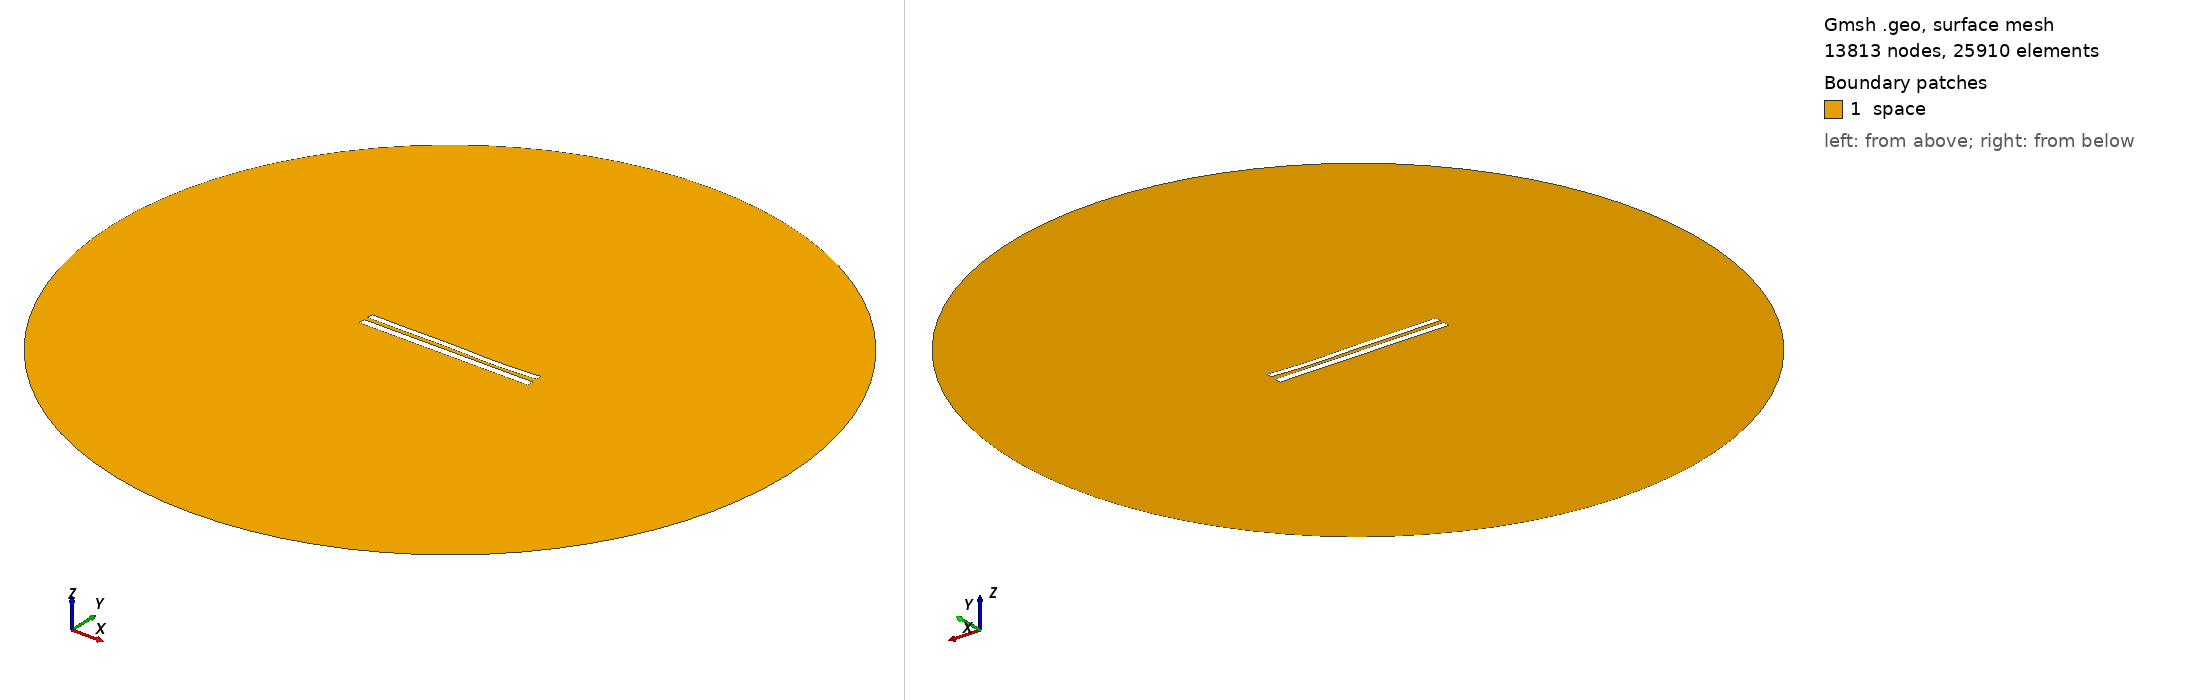

Gmsh geometry script, surface-meshed: 13813 nodes, 25910 surface elements. Boundary patches (legend numbers): 1 space. Left view from above one corner, right view from below the opposite corner. Legend entries are the model's physical surfaces. The drawing asked Gmsh for element sizes between 1% and 20% of the model's largest extent; the script's own settings can give other sizes.

=== 8771.geo (drawn) ===
//---------------------------------------
// Geometry kernel
//---------------------------------------

SetFactory("OpenCASCADE");



//---------------------------------------
// Parameters of the geometry
//---------------------------------------

// Overetch of the upper plate
overetch = 0.25;

// Distance between the plates
distance = 2.5;

// Discretization over the x axis (for the deformation)
nx = 50; 

// Length of the plate
L = 100 - overetch; 

// Number of modes
n = 4; 

// 1st mode coefficient
coeff(1) = -0.15;
beta(1) = 0.596864 * 3.1415926535 / L;

// 2nd mode coefficient
coeff(2) = -0.15;
beta(2) = 1.49418 * 3.1415926535 / L;

// 3rd mode coefficient
coeff(3) = 0.15;
beta(3) = 2.50025 * 3.1415926535 / L;

// 4th mode coefficient
coeff(4) = -0.15;
beta(4) = 3.49999 * 3.1415926535 / L;



//---------------------------------------
// Upper plate (deformed rectangle)
//---------------------------------------

// Coordiantes of the upper plate
xmin = -50;
xmax = 50 - overetch;

// Height of the upper plate
yheight = 4 - 2 * overetch;

// Indexes of the points
UpperID[] = {};
LowerID[] = {};
LeftID[] = {};
RightID[] = {};

// Point index
p = 1;

// Horizontal edges
For i In {1:nx}
    x = xmin + (i-1)*(xmax - xmin)/(nx-1);

    y_bottom = distance / 2 + overetch;
    For j In {1:n}
        C = (Cosh(beta(j)*L) + Cos(beta(j)*L)) / (Sinh(beta(j)*L) + Sin(beta(j)*L));
        y_bottom  = y_bottom + coeff(j) * (Cosh(beta(j)*(x+50)) - Cos(beta(j)*(x+50)) - C * (Sinh(beta(j)*(x+50)) - Sin(beta(j)*(x+50))));
    EndFor

    y_top = y_bottom + yheight;

    Point(p) = {x, y_top, 0, 1.0};
    UpperID[i] = p;
    p = p + 1;

    Point(p) = {x, y_bottom, 0, 1.0};
    LowerID[i] = p;
    p = p + 1;
EndFor

// Create point lists
UpperPts[] = {}; LowerPts[] = {};
For i In {1:nx}
  UpperPts[] += {UpperID[i]};
  LowerPts[] += {LowerID[i]};
EndFor

// Build splines
Spline(1) = {UpperPts[]};
Spline(2) = {LowerPts[]};
Line(3) = {LowerPts[nx-1], UpperPts[nx-1]};
Line(4) = {LowerPts[0], UpperPts[0]};

// Build the plane surface
Curve Loop(1) = {2, 3, -1, -4};
Plane Surface(1) = {1};



//---------------------------------------
// Lower plate (rectangle)
//---------------------------------------

// Vertices
Point(1001) = {-50, -1, 0, 1.0};
Point(1002) = { 50, -1, 0, 1.0};
Point(1003) = { 50,  -5, 0, 1.0};
Point(1004) = {-50,  -5, 0, 1.0};

// Edges
Line(5) = {1001, 1002};
Line(6) = {1002, 1003};
Line(7) = {1003, 1004};
Line(8) = {1004, 1001};

// Plane surface
Line Loop(2) = {5, 6, 7, 8};
Plane Surface(2) = {2}; 



//---------------------------------------
// Outer (fictious) boundary
//---------------------------------------

// Points
Point(1005) = {0, 0, 0};       // Center
Point(1006) = {200, 0, 0};     // Start point
Point(1007) = {0, 200, 0};     // 90 degrees
Point(1008) = {-200, 0, 0};    // 180 degrees
Point(1009) = {0, -200, 0};    // 270 degrees

// Circle arcs (each needs start, center, end)
Circle(9) = {1006, 1005, 1007};
Circle(10) = {1007, 1005, 1008};
Circle(11) = {1008, 1005, 1009};
Circle(12) = {1009, 1005, 1006};

// Plane surface for the entire domain
Curve Loop(3) = {9, 10, 11, 12};
Surface(3) = {3};

// Subtract the plates from the whole domain to obtain the actual domain where we want to solve the equations
BooleanDifference{ Surface{3}; Delete; }{ Surface{1}; Surface{2}; Delete; }




//---------------------------------------
// Transfinite Lines/Curves
//---------------------------------------

// Set the number of points on the boundaries
r = 7;

// Plates
Transfinite Curve {1, 2} = 50*r Using Progression 1;
Transfinite Curve {3, 4} = 2*r Using Progression 1;
Transfinite Line {5, 7} = 50*r Using Progression 1;
Transfinite Line {6, 8} = 2*r Using Progression 1;

// Outer boundary
Transfinite Line {9, 10, 11, 12} = 20 Using Progression 1;



//---------------------------------------
// Physical groups
//---------------------------------------                

// Physical curves (boundaries)
Physical Line("force_segment", 10) = {2};
Physical Line("upper_plate", 11) = {1, 3, 4};
Physical Line("lower_plate", 12) = {5, 6, 7, 8};
Physical Line("boundary", 20) = {9, 10, 11, 12};

// Physical Surfaces
Physical Surface("space", 30) = {3};



//---------------------------------------
// 6. Generate the Mesh
//---------------------------------------

// 2D mesh generation
Mesh 2;
